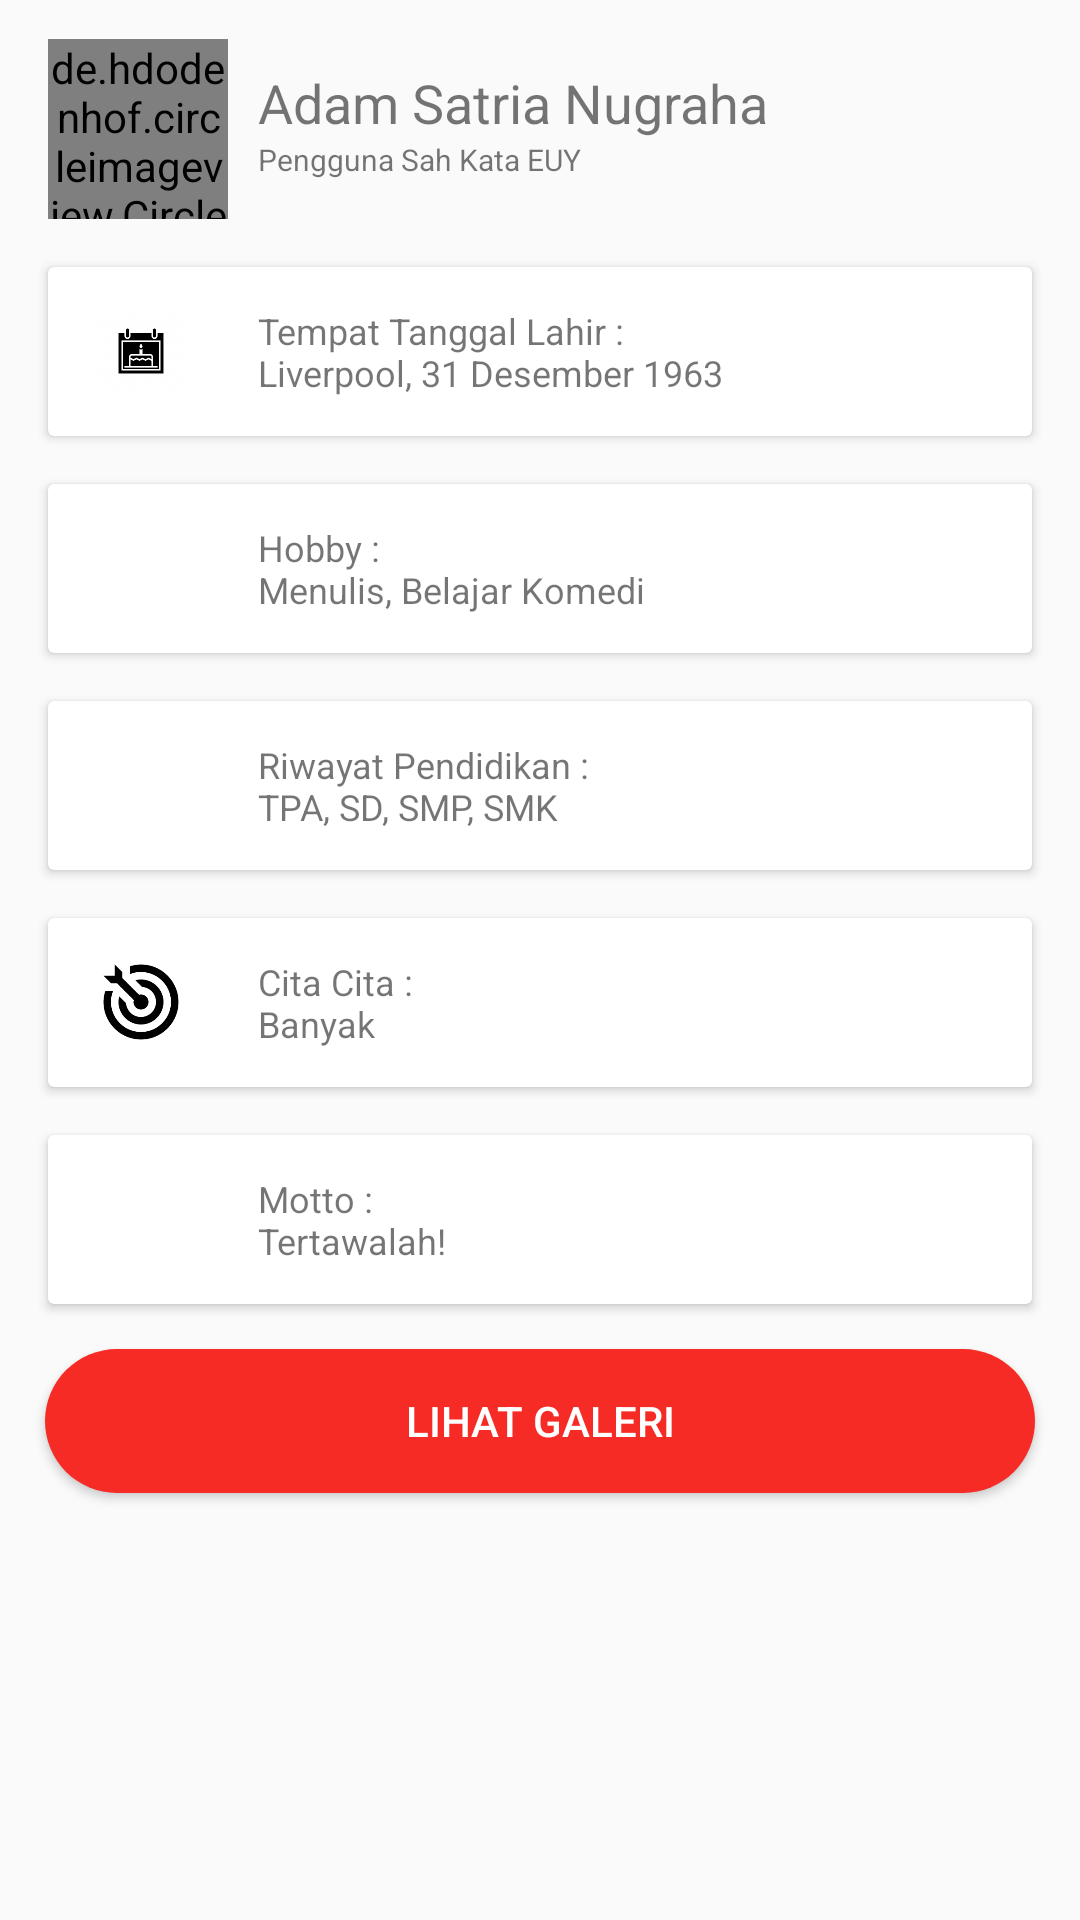

Layout XML and referenced resources for this Android screen:
<!-- AndroidManifest.xml: application theme AppTheme -->
<!-- res/layout/activity_main.xml -->
<?xml version="1.0" encoding="utf-8"?>
<ScrollView xmlns:android="http://schemas.android.com/apk/res/android"
    xmlns:app="http://schemas.android.com/apk/res-auto"
    xmlns:tools="http://schemas.android.com/tools"
    android:layout_width="match_parent"
    android:layout_height="match_parent"
    tools:context=".MainActivity">

    <LinearLayout
        android:layout_width="match_parent"
        android:layout_height="wrap_content"
        android:orientation="vertical">

        <LinearLayout
            android:layout_width="match_parent"
            android:layout_height="match_parent"
            android:orientation="horizontal">

            <de.hdodenhof.circleimageview.CircleImageView
                style="@style/image"
                android:layout_width="60dp"
                android:layout_height="60dp"
                android:src="@drawable/krisjon" />

            <LinearLayout
                android:layout_width="match_parent"
                android:layout_height="wrap_content"
                android:orientation="vertical">

                <TextView
                    android:id="@+id/textView2"
                    android:layout_width="match_parent"
                    android:layout_height="wrap_content"
                    android:text="@string/name"
                    android:textSize="18sp"
                    android:layout_marginTop="22dp"
                    android:layout_marginLeft="10dp"/>

                <TextView
                    android:id="@+id/textView3"
                    android:layout_width="wrap_content"
                    android:layout_height="wrap_content"
                    android:text="@string/bio"
                    android:textSize="10sp"
                    android:layout_marginLeft="10dp"/>

            </LinearLayout>

        </LinearLayout>

        <androidx.cardview.widget.CardView
            android:layout_width="match_parent"
            android:layout_height="match_parent"
            style="@style/card">

            <LinearLayout
                android:layout_width="match_parent"
                android:layout_height="match_parent"
                android:orientation="horizontal">

                <ImageView
                    android:id="@+id/imageView"
                    android:layout_width="30dp"
                    android:layout_height="30dp"
                    app:srcCompat="@drawable/icon2"
                    style="@style/image"
                    />

                <TextView
                    android:id="@+id/textView"
                    android:layout_width="match_parent"
                    android:layout_height="wrap_content"
                    android:text="@string/inputTTL"
                    style="@style/dataBody"/>
            </LinearLayout>


        </androidx.cardview.widget.CardView>

        <androidx.cardview.widget.CardView
            android:layout_width="match_parent"
            android:layout_height="match_parent"
            style="@style/card">

            <LinearLayout
                android:layout_width="match_parent"
                android:layout_height="match_parent"
                android:orientation="horizontal">

                <ImageView
                    android:id="@+id/imageView2"
                    style="@style/image"
                    android:layout_width="30dp"
                    android:layout_height="30dp"
                    android:layout_weight="0"
                    app:srcCompat="@drawable/icon4" />

                <TextView
                    android:id="@+id/textView4"
                    android:layout_width="wrap_content"
                    android:layout_height="wrap_content"
                    android:layout_weight="1"
                    android:text="@string/inputHobby"
                    style="@style/dataBody"/>
            </LinearLayout>
        </androidx.cardview.widget.CardView>

        <androidx.cardview.widget.CardView
            android:layout_width="match_parent"
            android:layout_height="match_parent"
            style="@style/card">

            <LinearLayout
                android:layout_width="match_parent"
                android:layout_height="match_parent"
                android:orientation="horizontal">

                <ImageView
                    android:id="@+id/imageView3"
                    android:layout_width="30dp"
                    android:layout_height="30dp"
                    app:srcCompat="@drawable/icon3"
                    style="@style/image"/>

                <TextView
                    android:id="@+id/textView5"
                    android:layout_width="wrap_content"
                    android:layout_height="wrap_content"
                    android:text="@string/inputPendidikan"
                    style="@style/dataBody"/>
            </LinearLayout>
        </androidx.cardview.widget.CardView>

        <androidx.cardview.widget.CardView
            android:layout_width="match_parent"
            android:layout_height="match_parent"
            style="@style/card">

            <LinearLayout
                android:layout_width="match_parent"
                android:layout_height="match_parent"
                android:orientation="horizontal">

                <ImageView
                    android:id="@+id/imageView4"
                    android:layout_width="30dp"
                    android:layout_height="30dp"
                    app:srcCompat="@drawable/icon5"
                    style="@style/image"/>

                <TextView
                    android:id="@+id/textView6"
                    android:layout_width="wrap_content"
                    android:layout_height="wrap_content"
                    android:text="@string/inputCita"
                    style="@style/dataBody"/>
            </LinearLayout>
        </androidx.cardview.widget.CardView>

        <androidx.cardview.widget.CardView
            android:layout_width="match_parent"
            android:layout_height="match_parent"
            style="@style/card">

            <LinearLayout
                android:layout_width="match_parent"
                android:layout_height="match_parent"
                android:orientation="horizontal">

                <ImageView
                    android:id="@+id/imageView5"
                    android:layout_width="30dp"
                    android:layout_height="30dp"
                    app:srcCompat="@drawable/icon6"
                    style="@style/image"/>

                <TextView
                    android:id="@+id/textView7"
                    android:layout_width="wrap_content"
                    android:layout_height="wrap_content"
                    style="@style/dataBody"
                    android:text="@string/inputMotto"
                    />
            </LinearLayout>
        </androidx.cardview.widget.CardView>

        <Button
            android:id="@+id/btnGallery"
            style="@style/ButtonGeneral"
            android:layout_width="match_parent"
            android:layout_height="wrap_content"
            android:background="@drawable/rounded"
            android:text="@string/btnGallery"
            android:layout_margin="15dp"/>

    </LinearLayout>
</ScrollView>
<!-- resources referenced by this layout -->
<resources>
  <!-- drawable icon2: png bitmap (drawable, 3776 bytes) -->
  <!-- drawable icon5: png bitmap (drawable, 5517 bytes) -->
  <!-- drawable rounded (drawable) -->
  <?xml version="1.0" encoding="utf-8"?>
  <shape xmlns:android="http://schemas.android.com/apk/res/android">
      <solid
          android:color="@color/colorAccent" />
      <corners
          android:radius="25dp"/>
  </shape>
  <string name="bio">Pengguna Sah Kata "EUY" </string>
  <string name="btnGallery">Lihat Galeri</string>
  <string name="inputCita">Cita Cita :\nBanyak</string>
  <string name="inputHobby">Hobby :\nMenulis, Belajar Komedi</string>
  <string name="inputMotto">Motto :\n"Tertawalah!"</string>
  <string name="inputPendidikan">Riwayat Pendidikan :\nTPA, SD, SMP, SMK</string>
  <string name="inputTTL">Tempat Tanggal Lahir :\nLiverpool, 31 Desember 1963</string>
  <string name="name">Adam Satria Nugraha</string>
  <style name="ButtonGeneral" parent="@style/Widget.AppCompat.Button.Colored">
          <item name="android:textColor">#fff</item>
          <item name="android:layout_width">match_parent</item>
          <item name="android:layout_height">wrap_content</item>
          <item name="android:layout_marginRight">16dp</item>
          <item name="android:layout_marginLeft">16dp</item>
          <item name="android:layout_marginBottom">16dp</item>
      </style>
  <style name="card">
          <item name="android:layout_width">match_parent</item>
          <item name="android:layout_height">wrap_content</item>
          <item name="android:layout_marginTop">16dp</item>
          <item name="android:layout_marginRight">16dp</item>
          <item name="android:layout_marginLeft">16dp</item>
          <item name="android:clickable">true</item>
          <item name="android:foreground">?android:attr/selectableItemBackground</item>
          <item name="android:src">@color/cardview_light_background</item>
      </style>
  <style name="dataBody">
          <item name="android:layout_marginTop">13dp</item>
          <item name="android:layout_marginBottom">13dp</item>
          <item name="android:layout_marginLeft">24dp</item>
          <item name="android:layout_marginRight">8dp</item>
          <item name="android:textSize">12sp</item>
          <item name="android:textStyle">normal</item>
      </style>
  <style name="image">
          <item name="android:layout_width">30dp</item>
          <item name="android:layout_height">30dp</item>
          <item name="android:layout_marginTop">13dp</item>
          <item name="android:layout_marginLeft">16dp</item>
      </style>
  <style name="AppTheme" parent="Theme.AppCompat.Light.DarkActionBar">
          
          <item name="colorPrimary">@color/colorPrimary</item>
          <item name="colorPrimaryDark">@color/colorPrimaryDark</item>
          <item name="colorAccent">@color/colorAccent</item>
      </style>
  <color name="colorAccent">#f62b25</color>
  <color name="colorPrimary">#f65b03</color>
  <color name="colorPrimaryDark">#e57e0d</color>
</resources>
